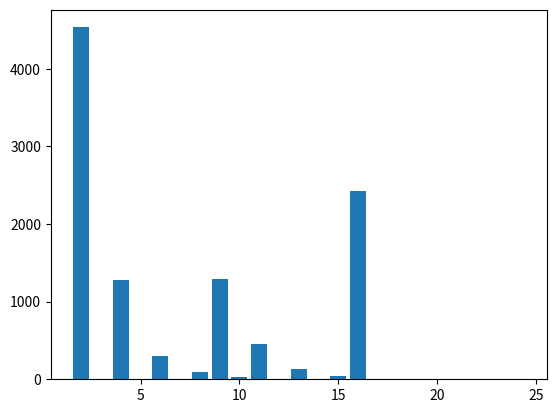
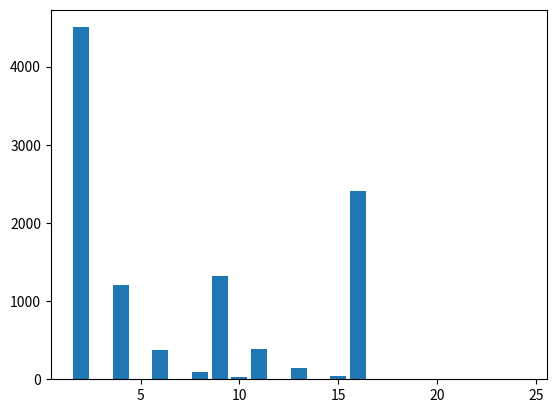

The matplotlib source for these figures, in order:
# -*- coding: utf-8 -*-
"""
Created on Tue Dec 14 21:58:48 2021

@author: atlan
"""
import random
import math

monomer_list = []
shuffled_monomer_list = []
free_monomer_list = []
molecule_list = []   
    
initiator_list = []
crosslinker_list = []
TTC_list = []
TFK_list = []
chain_list = []
    
j = 0



current_parameters = {
    'repeats' : 10,
    'conversion' : 0.8,

    'Repeat_unit_length' : 2,
    'crosslinker_length' : 16,
    'TTC_length' : 2,
    'TFK_TTC_length' : 2,
    'TFK_arm_length' : 7,

    'monomer_number' : 10000,
    'crosslinker_number' : 4000,
    'TTC_number' : 0,
    'TFK_number' : 0,
    'initiator_number' : 10,

    'k_transfer_to_ttc' : 20,
    'k_transfer_to_TFK' : 20,
    
    'r1' : 1,
    'r2' : 1
     }

batch_exprmnts = [
        
    {
    'monomer_number' : 1500,
    'crosslinker_number' : 375,
    'TTC_number' : 0,
    'TFK_number' : 125,
    'initiator_number' : 62,
    'r1' : 1,
    'r2' : 1
     },
    
    {
    'monomer_number' : 1500,
    'crosslinker_number' : 375,
    'TTC_number' : 0,
    'TFK_number' : 125,
    'initiator_number' : 62,
    'r1' : 1,
    'r2' : 1
     },

     ]
    
    
     
def batch_init(exprmnt, current_dict):
    global repeats
    global conversion
    global Repeat_unit_length
    global crosslinker_length
    global TTC_length         
    global TFK_TTC_length     
    global TFK_arm_length     
        
    global monomer_number
    global crosslinker_number    
    global TTC_number         
    global TFK_number         
    global initiator_number   
        
    global k_transfer_to_ttc  
    global k_transfer_to_TFK  

    global r1
    global r2
    
    for key in current_parameters:
        if key in exprmnt:
            current_parameters[key] = exprmnt[key]
            
    repeats            = current_dict['repeats']
                    
    conversion         = current_dict['conversion']
        
    Repeat_unit_length = current_dict['Repeat_unit_length']
    crosslinker_length = current_dict['crosslinker_length']
    TTC_length         = current_dict['TTC_length']
    TFK_TTC_length     = current_dict['TFK_TTC_length']
    TFK_arm_length     = current_dict['TFK_arm_length']
        
    monomer_number     = current_dict['monomer_number']
    crosslinker_number = current_dict['crosslinker_number']
    TTC_number         = current_dict['TTC_number']
    TFK_number         = current_dict['TFK_number']
    initiator_number   = current_dict['initiator_number']
            
    k_transfer_to_ttc  = current_dict['k_transfer_to_ttc']
    k_transfer_to_TFK  = current_dict['k_transfer_to_TFK']
    
    r1                  = current_dict['r1']
    r2                  = current_dict['r2']
    
    monomer = monomer_number - crosslinker_number * 2 - TFK_number * 2
    
    print('monomer = ', monomer)
    print('crosslinker = ', crosslinker_number)
    print('TTC = ', TTC_number)
    print('TFK = ', TFK_number)
    print('initiator = ', initiator_number)
    print('r1 = ', r1)
    print('r2 = ', r2)
            
            

class chain:
    
    def __init__ (self, head, tail, head_type = None):
        self.kind = 'chain' #both 'type' and 'id' are reserved...
        self.component = []
        self.head = head
        self.tail = tail
        self.head_type = head_type
            
    def activate(self):
        self.tail = 'radical'
        
    def dormant(self, new_tail):
        self.tail = new_tail
        
class TTC:
    def __init__ (self, chain1, chain2, flank1 = 0, flank2 = 0, elastic = 0):
        self.kind = 'ttc'
        self.chain1 = chain1
        self.chain2 = chain2
        self.flank1 = flank1
        self.flank2 = flank2
        self.elastic = elastic

class TFK:
    def __init__ (self, chain1, chain2, monomer1, monomer2, flank1 = 0, flank2 = 0, elastic = 0):
        self.kind = 'TFK'
        self.chain1 = chain1
        self.chain2 = chain2
        self.monomer1 = monomer1
        self.monomer2 = monomer2
        self.flank1 = flank1
        self.flank2 = flank2
        self.elastic = elastic
        
class crosslinker:
    def __init__ (self, monomer1,monomer2, elastic = None):
        self.kind = 'crosslinker'
        self.monomer1 = monomer1
        self.monomer2 = monomer2
        self.elastic = elastic
        
class monomer:
    def __init__(self, kind, free = True, parent = None, chain = None): #"type" can be used to denote different kinds of polymerizable groups, e.g. acrylate/styrene copolymerization
        self.kind = kind
        self.free = free
        self.parent = parent
        self.chain = chain


def initiation():
    
    monomer_list.clear()
    shuffled_monomer_list.clear()
    free_monomer_list.clear()
    
    
    initiator_list.clear()
    crosslinker_list.clear()
    TTC_list.clear()
    TFK_list.clear()
    chain_list.clear()
    
    
    j = 0

    for i in range(initiator_number):
        initiator_list.append(i)
        
    for i in range(TTC_number):
        TTC_list.append(TTC(None,None))
    
    
    for i in range(monomer_number):
        monomer_list.append(monomer(kind = 1, free = True))
    
    
    j = 0
    
    
    for i in range(crosslinker_number):
        crosslinker_list.append(crosslinker(monomer_list[j],monomer_list[j+1]))
        monomer_list[j].parent = crosslinker_list[i]
        monomer_list[j+1].parent = crosslinker_list[i]
        j += 2
    
    for i in range(TFK_number):
        TFK_list.append(TFK(None, None, monomer_list[j], monomer_list[j+1]))
        monomer_list[j].parent = TFK_list[i]
        monomer_list[j+1].parent = TFK_list[i]
        j += 2
    
    
    j = 0
    
    for trithiocarbonate in TTC_list:
         chain_list.append(chain(head=None, tail=trithiocarbonate))
         chain_list.append(chain(head=None, tail=trithiocarbonate))
         trithiocarbonate.chain1 = chain_list[j]
         trithiocarbonate.chain2 = chain_list[j+1]
         j += 2
         
    for iniferinker in TFK_list:
         chain_list.append(chain(head=iniferinker.monomer1, tail=iniferinker, head_type = 'monomer'))
         chain_list.append(chain(head=iniferinker.monomer2, tail=iniferinker, head_type = 'monomer'))
         iniferinker.monomer1.parent = chain_list[j]
         iniferinker.monomer2.parent = chain_list[j+1]
         iniferinker.chain1 = chain_list[j]
         iniferinker.chain2 = chain_list[j+1]
         iniferinker.monomer1.kind = 2
         iniferinker.monomer2.kind = 2
         j += 2


    for initiator in initiator_list:
         chain_list.append(chain(head=None,tail='radical'))
         #print(chain_list[-1].head)
 
# =============================================================================
#     for xlinker in crosslinker_list:
#         xlinker.monomer1.kind = 2
#         xlinker.monomer2.kind = 2
# =============================================================================

def chain_transfer(chain, CTA_list):
 
     TTC = random.choice(CTA_list)
     chain.dormant(new_tail = TTC)
     TTC_side = random.choice([1,2])
     if TTC_side == 1:
         TTC.chain1.activate()
         TTC.chain1 = chain
     else:
         TTC.chain2.activate()
         TTC.chain2 = chain


def terminate(chain):
    chain.dormant(new_tail = 'terminate')


def chain_grow_alt(chain, counter):
    
    weights = [k_transfer_to_ttc * TTC_number, k_transfer_to_TFK * TFK_number, monomer_number - j]
    switch = random.choices(['transfer_ttc','transfer_TFK','propagate'], weights = weights)
    
    if switch == ['transfer_ttc']:
        chain_transfer(chain, TTC_list)
        return 0
        
    elif switch == ['transfer_TFK']:
        chain_transfer(chain, TFK_list)
        return 0
    
    elif switch == ['terminate']:
        terminate(chain)
        return -1
    
    else:
        new_monomer = random.choice(monomer_list)
        while new_monomer.free == False:
            new_monomer = random.choice(monomer_list)
        chain.component.append(new_monomer)
        new_monomer.free = False
        new_monomer.chain = chain
        return 1
    
    
def chain_grow(chain):
    
    weights = []
    
    for molecule in molecule_list:
        if molecule.kind == 'ttc':
            weights.append(k_transfer_to_ttc)
        elif molecule.kind == 'TFK':
            weights.append(k_transfer_to_TFK)
        elif molecule.kind == 1:
            if len(chain.component) == 0:
                weights.append(1)
            elif chain.component[-1].kind == 1:
                weights.append(1)
            elif chain.component[-1].kind == 2:
                weights.append(1/r1)
        elif molecule.kind == 2:
            if len(chain.component) == 0:
                weights.append(1)
            elif chain.component[-1].kind == 1:
                weights.append(1/r2)
            elif chain.component[-1].kind == 2:
                weights.append(1)
        else:
            print('Molecule reactivity not defined')
    
    reacted = random.choices(molecule_list, weights = weights)
    reacted = reacted[0]

    if reacted.kind == 'ttc' or reacted.kind == 'TFK':
        chain.dormant(new_tail = reacted)
        TTC_side = random.choice([1,2])
        if TTC_side == 1:
            reacted.chain1.activate()
            reacted.chain1 = chain
        else:
            reacted.chain2.activate()
            reacted.chain2 = chain
        return 0
    
    elif reacted.kind == 1 or reacted.kind ==2:
        chain.component.append(reacted)
        reacted.free = False
        reacted.chain = chain
        molecule_list.remove(reacted)
        return 1
    else:
        print('Molecule reactivity not defined')
        
        
def simulation():
    
    molecule_list.clear()
    
    for monomer in monomer_list:
        molecule_list.append(monomer)
        
    for TFK in TFK_list:
        molecule_list.append(TFK)
    
    for TTC in TTC_list:
        molecule_list.append(TTC)
        
    j = 0
    live_chains = initiator_number
    
    while (j < monomer_number * conversion) and live_chains > 0: 
        #print(j)

        chain = random.choice(chain_list)
           
        if chain.tail == 'radical':
            grow_outcome = chain_grow(chain)
               
            if grow_outcome == 1:
                    j += 1
                   
            elif grow_outcome == -1:
                    live_chains -= 1
                
    

def MW_Calculator():
    w = 0
    wsq = 0
    n = 0
    for chain in chain_list:
    #    print (len(chain.component))
     #   print (chain.tail)
        if len(chain.component) == 0:
            continue
        w += len(chain.component)
        wsq += len(chain.component)*len(chain.component)
        n += 1
    
    mw = wsq/w
    mn = w/n
    print (mw, mn, mw/mn)
    print(len(chain_list))
    return mw/mn

def dict_write(master_dict, new_dict):
    for key in new_dict:
        if key in master_dict:
            master_dict[key] += new_dict[key]
        else:
            master_dict[key] = new_dict[key]
            

def MW_btw_Xlink_Calc(crosslinker, TFK, TTC, monomer):
    MW_btw_Xlink = {}
     
        
    for crosslinker in crosslinker_list:
        if crosslinker.monomer1.free == True or crosslinker.monomer2.free == True:
            
            crosslinker.elastic = False
            continue
        buffer = crosslinker_length
        dict_write(MW_btw_Xlink,{buffer:1})
        
   
    for chain in chain_list:
        
        elastic_active = False
        buffer = 0
        
        if chain.head_type == 'monomer' and chain.head.free == False:
            elastic_active = True
            buffer += TFK_arm_length
        
        for monomer in chain.component:
           
            buffer += Repeat_unit_length
            
            if monomer.parent == None:
                
                continue
            
    
            
            elif elastic_active == True:
                
                dict_write(MW_btw_Xlink,{buffer:1})
                buffer = 0

            else:
                
                elastic_active = True
                buffer = 0
        
        if type(chain.tail) == TFK:
            chain.tail.flank1 += buffer
            if elastic_active == False:
                chain.tail.elastic = -1
                        
        elif type(chain.tail) == TTC:
            chain.tail.flank1 += buffer
            if elastic_active == False:
                chain.tail.elastic = -1

    for TFK in TFK_list:
        if TFK.elastic == -1 :
            continue
        
        buffer = TFK_TTC_length + TFK.flank1 + TFK.flank2

        dict_write(MW_btw_Xlink,{buffer:1})   
        
    for TTC in TTC_list:
        if TTC.elastic == -1 :

            continue
        
        buffer = TTC_length + TTC.flank1 + TTC.flank2
        dict_write(MW_btw_Xlink,{buffer:1})
            
    return MW_btw_Xlink


def Avg_XL_per_Chain():
    xlink_number_by_mw = 0
    chain_number = 0
    monomer_number = 0
    print('chain number', len(chain_list))
    for chain in chain_list:   
        
        chain_xlink_number = 0
        chain_monomer_number = 0
        
        if len(chain.component) == 0:
            continue    
        
        if chain.head != None:
            
            if chain.head.free == False:
                chain_xlink_number += 1
        
        if type(chain.tail) == TFK:
            
            if chain.tail.chain1 == chain:
                other_chain = chain.tail.chain2
            else: 
                other_chain = chain.tail.chain1
            
            if other_chain.head != None:
                if other_chain.head.free == False:
                    chain_xlink_number += 1
            
            elif len(other_chain.component) > 0:
                chain_xlink_number += 1
        
        for monomer in chain.component:
         
            chain_monomer_number += 1

            if monomer.parent != None:
                chain_xlink_number += 1
                
        chain_number += 1
        
        xlink_number_by_mw += chain_xlink_number
        monomer_number += len(chain.component)
    
    return {"xlink_number_by_mw":xlink_number_by_mw, "monomer_number":monomer_number, "chain_number":chain_number}
                
    
    


for exprmnt in batch_exprmnts:
    pdi = 0
    data = {}
    Avg_XL = {"xlink_number_by_mw":0, "monomer_number":0,"chain_number":0}
    batch_init(exprmnt, current_parameters)
    for repeat in range(repeats):
        initiation()

        simulation()
        
        MW_btw_Xlink = MW_btw_Xlink_Calc(crosslinker, TFK, TTC, monomer)
        dict_write(data,MW_btw_Xlink)
        
        dict_write(Avg_XL, Avg_XL_per_Chain())
        #print(Avg_XL, Avg_XL['xlink_number_by_mw']/Avg_XL['chain_number'])
    
    total = 0
    segments = 0
    sqr = 0
    for i in data:
        sqr += data[i] * i * i 
        total += data[i] * i
        segments += data[i]
        
    print('Mn_btw_Xlinks = ' , total/segments)
    print('Mw_btw_Xlinks = ' , sqr/total)
    print("Total Segments = ", segments) 
    print("Total MW = ", total) 
    
    import matplotlib.pylab as plt
    
    lists = sorted(data.items()) # sorted by key, return a list of tuples
    x, y = zip(*lists) # unpack a list of pairs into two tuples
    plt.figure(dpi=300)
    plt.bar(x, y)
    plt.show()
    
    import csv 
  
    filename = str(monomer_number) + ',crosslinker = ' + str(crosslinker_number) + ',TTC = ' + str(TTC_number) + ',TFK = ' + str(TFK_number) + ',initiator = ' + str(initiator_number) + ',r1 = ' + str(r1) + ',r2 = ' + str(r2) + '.csv'

    file = open(filename, 'w+', newline ='') 
  
    with file: 
        write = csv.writer(file) 
        write.writerows([['monomer = ', monomer_number - 2 * (crosslinker_number + TFK_number)],['crosslinker = ', crosslinker_number],['TTC = ', TTC_number],['TFK = ', TFK_number],['initiator = ', initiator_number],['r1 = ', r1],['r2 = ', r2]])
        write.writerows(lists)
    
